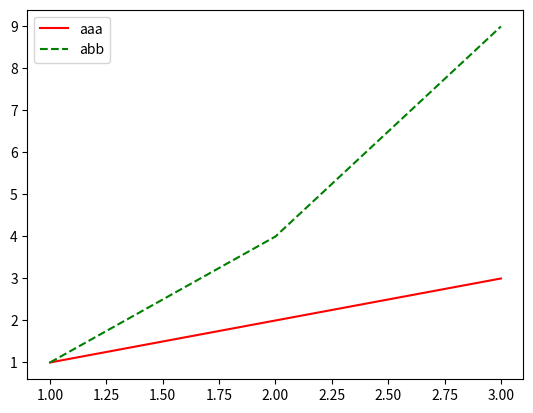

Generate this figure with matplotlib:
#! /usr/bin/env python3.8
import matplotlib.pyplot as plt

colors = ['r', 'g', 'b']
styles = ['-', '--', '-.', ':']
idx_c = 0
idx_s = 0

def next_line():
  global idx_c
  global idx_s
  line = colors[idx_c]+styles[idx_s]
  idx_c = idx_c+1
  idx_s = idx_s+1
  return line

def plot(name, *data):
  plt.plot(*data, next_line(), label=name)

def show():
  plt.legend(loc='best')
  plt.show()

def save(path):
  plt.legend(loc='best')
  plt.savefig(path)

if __name__ == '__main__':
  plot('aaa', [1, 2, 3], [1, 2, 3])
  plot('abb', [1, 2, 3], [1, 4, 9])
  save('xxx.png')
